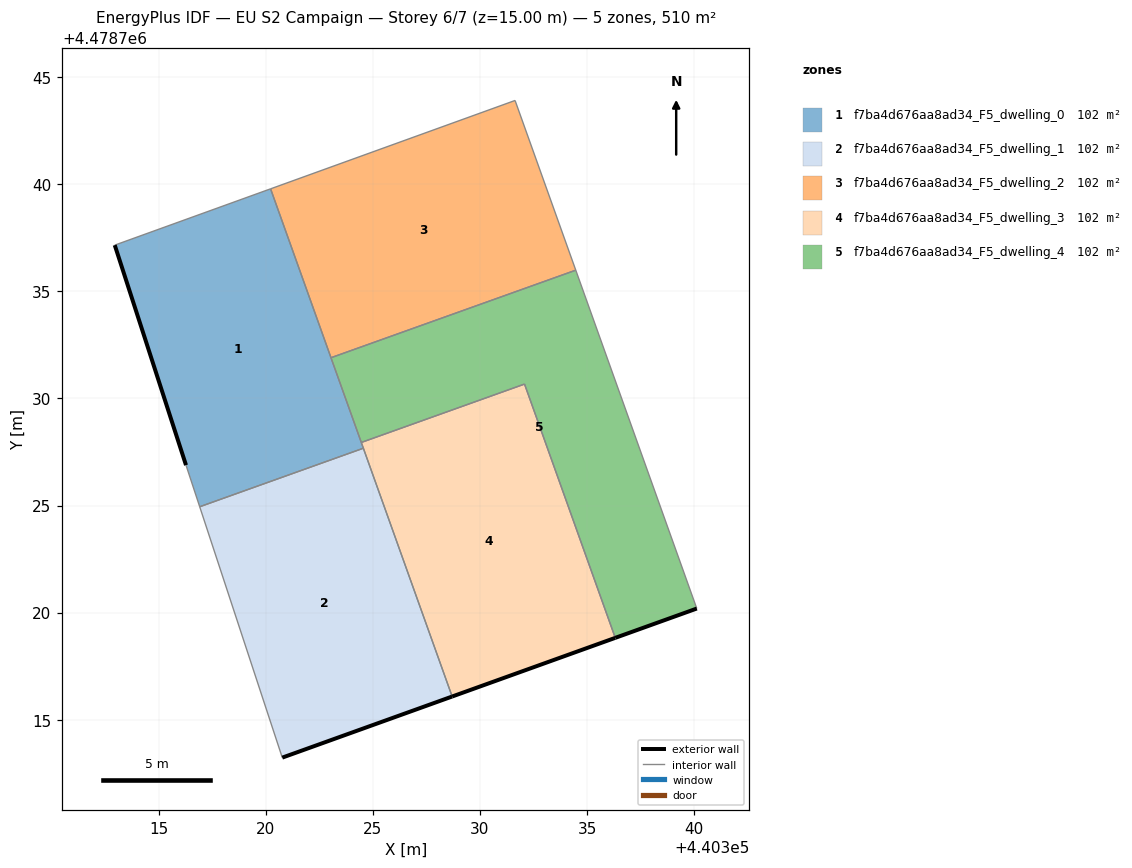
=== STOREY PLAN SPEC (per zone: floor XY polygon, exterior-wall plan segments, windows/doors) ===
zone 1: f7ba4d676aa8ad34_F5_dwelling_0  (101.9 m²)
  floor: (440324.56, 4478727.67) (440320.22, 4478739.79) (440312.95, 4478737.16) (440316.28, 4478726.88) (440316.92, 4478724.94)
  exterior wall: (440316.28, 4478726.88) – (440312.95, 4478737.16)  [10.8 m]
  interior walls: 6
zone 2: f7ba4d676aa8ad34_F5_dwelling_1  (101.9 m²)
  floor: (440328.70, 4478716.08) (440324.56, 4478727.67) (440316.92, 4478724.94) (440320.77, 4478713.23)
  exterior wall: (440328.70, 4478716.08) – (440320.77, 4478713.23)  [8.4 m]
  interior walls: 3
zone 3: f7ba4d676aa8ad34_F5_dwelling_2  (101.9 m²)
  floor: (440334.47, 4478735.99) (440331.64, 4478743.91) (440320.22, 4478739.79) (440323.04, 4478731.90)
  interior walls: 4
zone 4: f7ba4d676aa8ad34_F5_dwelling_3  (101.9 m²)
  floor: (440336.32, 4478718.82) (440332.08, 4478730.67) (440324.46, 4478727.94) (440328.70, 4478716.08)
  exterior wall: (440336.32, 4478718.82) – (440328.70, 4478716.08)  [8.1 m]
  interior walls: 4
zone 5: f7ba4d676aa8ad34_F5_dwelling_4  (101.9 m²)
  floor: (440340.13, 4478720.19) (440334.47, 4478735.99) (440323.04, 4478731.90) (440324.46, 4478727.94) (440332.08, 4478730.67) (440336.32, 4478718.82)
  exterior wall: (440340.13, 4478720.19) – (440336.32, 4478718.82)  [4.0 m]
  interior walls: 5

=== DERIVED (storey summary) ===
Building: EU S2 Campaign
Storey: 6 of 7  (floor level z = 15.00 m)
Storey gross floor area: 509.5 m²
Zones on this storey: 5
  - f7ba4d676aa8ad34_F5_dwelling_0: floor 101.9 m²; exterior wall 10.8 m (32.4 m²); WWR 0.0%
  - f7ba4d676aa8ad34_F5_dwelling_1: floor 101.9 m²; exterior wall 8.4 m (25.3 m²); WWR 0.0%
  - f7ba4d676aa8ad34_F5_dwelling_2: floor 101.9 m²
  - f7ba4d676aa8ad34_F5_dwelling_3: floor 101.9 m²; exterior wall 8.1 m (24.3 m²); WWR 0.0%
  - f7ba4d676aa8ad34_F5_dwelling_4: floor 101.9 m²; exterior wall 4.0 m (12.1 m²); WWR 0.0%
Zone adjacency (shared interzone walls):
  - f7ba4d676aa8ad34_F5_dwelling_0 ↔ f7ba4d676aa8ad34_F5_dwelling_1
  - f7ba4d676aa8ad34_F5_dwelling_0 ↔ f7ba4d676aa8ad34_F5_dwelling_2
  - f7ba4d676aa8ad34_F5_dwelling_0 ↔ f7ba4d676aa8ad34_F5_dwelling_3
  - f7ba4d676aa8ad34_F5_dwelling_0 ↔ f7ba4d676aa8ad34_F5_dwelling_4
  - f7ba4d676aa8ad34_F5_dwelling_1 ↔ f7ba4d676aa8ad34_F5_dwelling_3
  - f7ba4d676aa8ad34_F5_dwelling_2 ↔ f7ba4d676aa8ad34_F5_dwelling_4
  - f7ba4d676aa8ad34_F5_dwelling_3 ↔ f7ba4d676aa8ad34_F5_dwelling_4